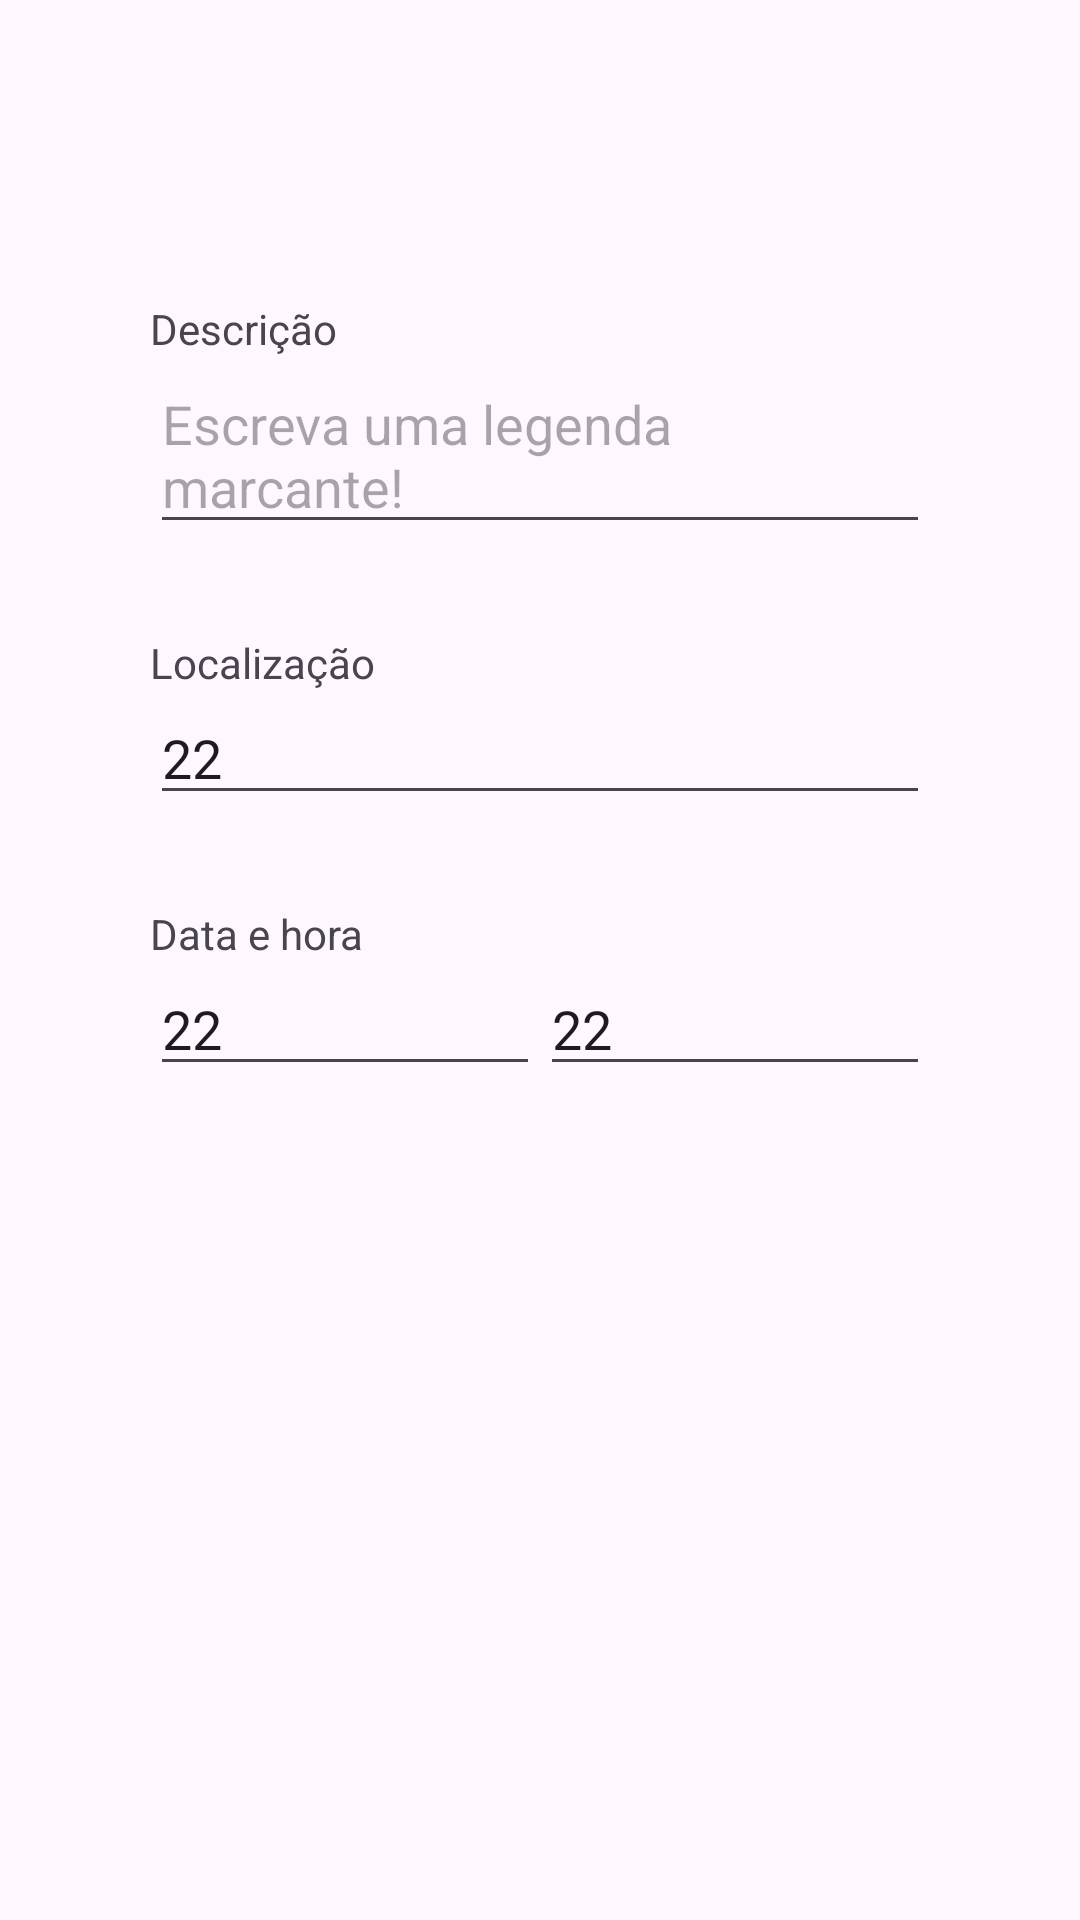

Layout XML and referenced resources for this Android screen:
<!-- AndroidManifest.xml: application theme Theme.Albumap -->
<!-- res/layout/activity_publicar.xml -->
<?xml version="1.0" encoding="utf-8"?>
<LinearLayout xmlns:android="http://schemas.android.com/apk/res/android"
    xmlns:app="http://schemas.android.com/apk/res-auto"
    xmlns:tools="http://schemas.android.com/tools"
    android:id="@+id/main"
    android:layout_width="match_parent"
    android:layout_height="match_parent"
    android:orientation="vertical"
    android:padding="50dp"
    tools:context=".activities.PublicarActivity">

    <ImageView
        android:layout_width="250dp"
        android:layout_height="250dp"
        android:layout_gravity="center"
        android:visibility="gone"/>

    <LinearLayout
        android:layout_width="match_parent"
        android:layout_height="wrap_content"
        android:paddingTop="50dp"
        android:orientation="vertical"
        >

        <TextView
            android:layout_width="wrap_content"
            android:layout_height="wrap_content"
            android:text="@string/lbl_descricao"/>

        <EditText
            android:id="@+id/edtDescricao"
            android:layout_width="match_parent"
            android:layout_height="wrap_content"
            android:ems="10"
            android:gravity="start|top"
            android:inputType="textMultiLine"
            android:hint="@string/add_descricao"
            android:layout_marginBottom="30dp"/>

        <TextView
            android:layout_width="wrap_content"
            android:layout_height="wrap_content"
            android:text="@string/lbl_localizacao"/>

        <EditText
            android:id="@+id/edtLocalizacao"
            android:layout_width="match_parent"
            android:layout_height="wrap_content"
            android:ems="10"
            android:gravity="start|top"
            android:inputType="datetime"
            android:focusable="false"
            android:text="22"
            android:hint="@string/add_dataHora"
            android:layout_marginBottom="30dp"/>

        <TextView
            android:layout_width="wrap_content"
            android:layout_height="wrap_content"
            android:text="@string/lbl_dataHora"/>

        <LinearLayout
            android:layout_width="match_parent"
            android:layout_height="wrap_content"
            android:orientation="horizontal"
            android:layout_gravity="center">

            <EditText
                android:id="@+id/edtData"
                android:layout_weight="1"
                android:layout_width="match_parent"
                android:layout_height="wrap_content"
                android:ems="10"
                android:gravity="start|top"
                android:inputType="datetime"
                android:focusable="false"
                android:text="22"
                android:hint="@string/add_dataHora"
                android:layout_marginBottom="30dp"/>

            <EditText
                android:id="@+id/edtHora"
                android:layout_weight="1"
                android:layout_width="match_parent"
                android:layout_height="wrap_content"
                android:ems="10"
                android:gravity="start|top"
                android:inputType="datetime"
                android:focusable="false"
                android:text="22"
                android:hint="@string/add_dataHora"
                android:layout_marginBottom="30dp"/>

        </LinearLayout>

    </LinearLayout>


</LinearLayout>
<!-- resources referenced by this layout -->
<resources>
  <string name="add_dataHora">Quando você tirou essa foto?</string>
  <string name="add_descricao">Escreva uma legenda marcante!</string>
  <string name="lbl_dataHora">Data e hora</string>
  <string name="lbl_descricao">Descrição</string>
  <string name="lbl_localizacao">Localização</string>
  <style name="Theme.Albumap" parent="Base.Theme.Albumap" />
  <style name="Base.Theme.Albumap" parent="Theme.Material3.DayNight.NoActionBar">
          
          <item name="colorPrimary">@color/primary</item>
          <item name="background">@color/primary</item>
          
      </style>
  <color name="primary">#FF1866B5</color>
</resources>
